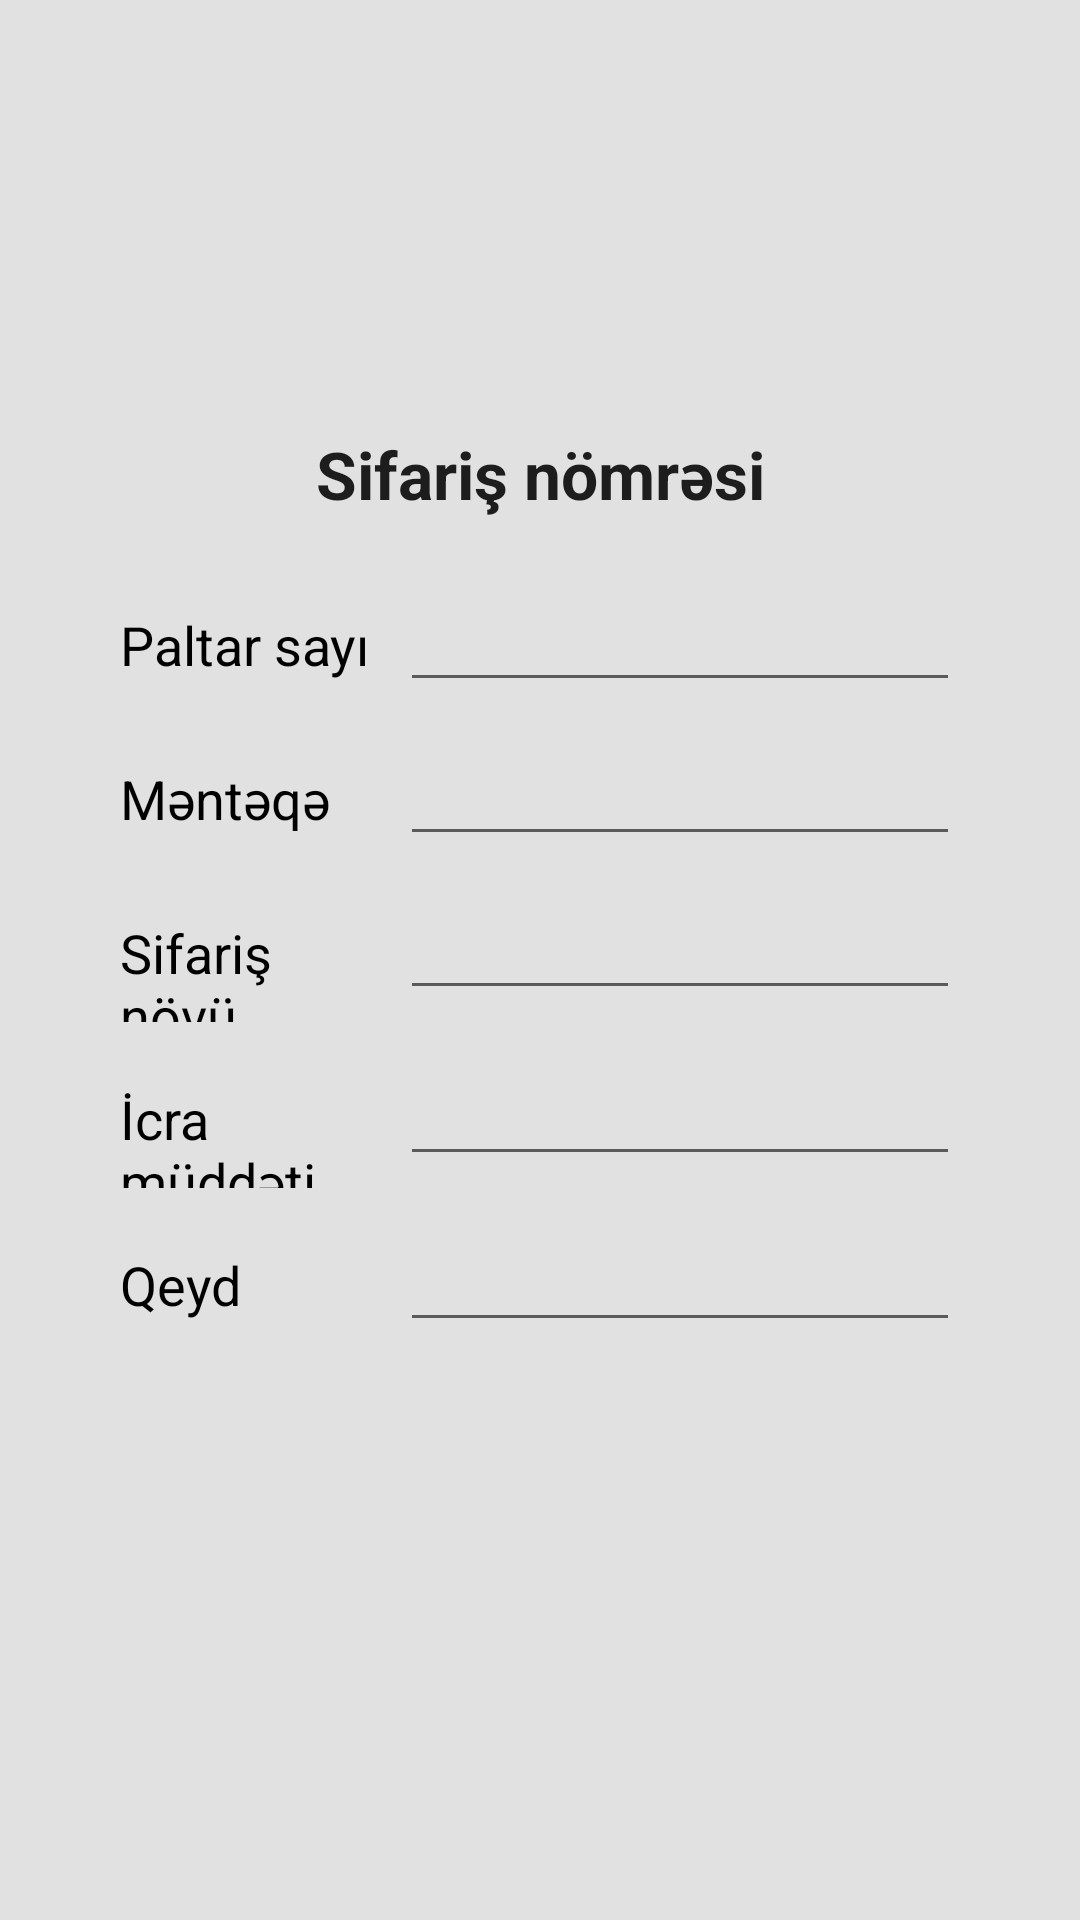

Android layout source for this screen:
<!-- AndroidManifest.xml: application theme AppTheme -->
<!-- res/layout/activity_order_info.xml -->
<?xml version="1.0" encoding="utf-8"?>
<RelativeLayout xmlns:android="http://schemas.android.com/apk/res/android"
    xmlns:app="http://schemas.android.com/apk/res-auto"
    xmlns:tools="http://schemas.android.com/tools"
    android:layout_width="match_parent"
    android:layout_height="match_parent"
    android:background="#e2e1e1"
    tools:context="com.start.laundryapp.OrderInfoActivity">

    <TextView
        android:id="@+id/orderInfo_orderNumber"
        android:layout_width="match_parent"
        android:layout_height="wrap_content"
        android:text="Sifariş nömrəsi"
        android:textAppearance="@style/Base.TextAppearance.AppCompat.Large"
        android:gravity="center"
        android:layout_above="@+id/orderInfoData_ll"
        android:layout_marginTop="10dp"
        android:textStyle="bold"
        />


    <LinearLayout
        android:id="@+id/orderInfoData_ll"
        android:layout_width="match_parent"
        android:layout_height="wrap_content"
        android:layout_marginLeft="40dp"
        android:layout_centerInParent="true"
        android:layout_marginRight="40dp"
        android:layout_marginTop="20dp"
        android:orientation="vertical">

        <LinearLayout
            android:layout_width="match_parent"
            android:layout_height="match_parent"
            android:orientation="horizontal">

            <TextView
                android:layout_width="0dp"
                android:layout_height="wrap_content"
                android:layout_weight="1"
                android:text="@string/makeOrder_clothesCount_et"
                android:textColor="@android:color/black"
                android:textSize="18sp" />

            <TextView
                android:id="@+id/orderInfo_clothesCount_tv"
                style="@style/Widget.AppCompat.AutoCompleteTextView"
                android:layout_width="0dp"
                android:layout_height="wrap_content"
                android:layout_weight="2"
                android:text=""
                android:textColor="#000000"
                android:focusableInTouchMode="false"/>

        </LinearLayout>

        <LinearLayout
            android:id="@+id/clothesCount_ll"
            android:layout_width="match_parent"
            android:layout_height="match_parent"
            android:orientation="horizontal">

        </LinearLayout>


        <LinearLayout
            android:layout_width="match_parent"
            android:layout_height="match_parent"
            android:layout_marginTop="10dp"
            android:orientation="horizontal">

            <TextView
                android:layout_width="0dp"
                android:layout_height="wrap_content"
                android:layout_weight="1"
                android:labelFor="@+id/yenisifarish_menteqe_sp"
                android:text="@string/makeOrder_terminalPoint_tv"
                android:textColor="@android:color/black"
                android:textSize="18sp" />

            <TextView
                android:id="@+id/orderInfo_terminalPoint_tv"
                style="@style/Widget.AppCompat.EditText"
                android:layout_width="0dp"
                android:layout_height="wrap_content"
                android:layout_weight="2"
                android:textColor="#000000"
                android:focusableInTouchMode="false"/>
        </LinearLayout>

        <LinearLayout
            android:layout_width="match_parent"
            android:layout_height="match_parent"
            android:layout_marginTop="10dp"
            android:orientation="horizontal">

            <TextView
                android:layout_width="0dp"
                android:layout_height="wrap_content"
                android:layout_weight="1"
                android:labelFor="@+id/orderInfo_orderType_sp"
                android:text="@string/makeOrder_orderType_tv"
                android:textColor="@android:color/black"
                android:textSize="18sp" />

            <TextView
                android:id="@+id/orderInfo_orderType_tv"
                style="@style/Widget.AppCompat.EditText"
                android:layout_width="0dp"
                android:layout_height="wrap_content"
                android:layout_weight="2"
                android:focusable="false"/>
        </LinearLayout>

        <LinearLayout
            android:id="@+id/orderInfo_execType_ll"
            android:layout_width="match_parent"
            android:layout_height="match_parent"
            android:layout_marginTop="10dp"
            android:orientation="horizontal">

            <TextView
                android:layout_width="0dp"
                android:layout_height="wrap_content"
                android:layout_weight="1"
                android:labelFor="@+id/orderInfo_executionType_sp"
                android:text="@string/makeOrder_executionType_tv"
                android:textColor="@android:color/black"
                android:textSize="18sp" />

            <TextView
                android:id="@+id/orderInfo_executionType_tv"
                style="@style/Widget.AppCompat.EditText"
                android:layout_width="0dp"
                android:layout_height="wrap_content"
                android:layout_weight="2"
                android:textColor="#000000"
                android:focusable="false" />


        </LinearLayout>

        <LinearLayout
            android:layout_width="match_parent"
            android:layout_height="match_parent"
            android:layout_marginTop="10dp"
            android:orientation="horizontal">

            <TextView
                android:id="@+id/orderInfo_note_tv"
                android:layout_width="0dp"
                android:layout_height="wrap_content"
                android:layout_weight="1"
                android:labelFor="@+id/orderInfo_note_et"
                android:text="@string/makeOrder_note_tv"
                android:textColor="@android:color/black"
                android:textSize="18sp" />

            <TextView
                android:id="@+id/orderInfo_note_et"
                android:layout_width="0dp"
                style="@style/Widget.AppCompat.EditText"
                android:layout_height="wrap_content"
                android:layout_weight="2"
                android:maxLines="1"
                android:textColor="#000000"
                android:focusable="false"/>
        </LinearLayout>

    </LinearLayout>

    <Button
        android:id="@+id/orderCancel_btn"
        style="@android:style/Widget.Button.Inset"
        android:layout_width="wrap_content"
        android:layout_height="wrap_content"
        android:layout_below="@+id/orderInfoData_ll"
        android:layout_centerHorizontal="true"
        android:layout_marginTop="10dp"
        android:text="Sifarişi ləğv et"
        android:textColor="@android:color/black"
        android:visibility="gone"/>

    <ImageView
        android:id="@+id/goToPhotosBtn"
        android:layout_width="20dp"
        android:layout_height="20dp"
        android:layout_alignParentEnd="true"
        android:layout_alignParentRight="true"
        android:layout_alignTop="@+id/orderInfoData_ll"
        android:layout_marginEnd="19dp"
        android:layout_marginRight="19dp"
        android:layout_marginTop="13dp"
        android:src="@drawable/rarrow"
        tools:ignore="ContentDescription" />


</RelativeLayout>
<!-- resources referenced by this layout -->
<resources>
  <string name="makeOrder_clothesCount_et">Paltar sayı</string>
  <string name="makeOrder_executionType_tv">İcra müddəti</string>
  <string name="makeOrder_note_tv">Qeyd</string>
  <string name="makeOrder_orderType_tv">Sifariş növü</string>
  <string name="makeOrder_terminalPoint_tv">Məntəqə</string>
  <style name="AppTheme" parent="Theme.AppCompat.Light.DarkActionBar">
          
          <item name="colorPrimary">@color/colorPrimary</item>
          <item name="colorPrimaryDark">@color/colorPrimaryDark</item>
          <item name="colorAccent">@color/colorAccent</item>
      </style>
  <color name="colorPrimary">#3F51B5</color>
  <color name="colorPrimaryDark">#303F9F</color>
  <color name="colorAccent">#FF4081</color>
</resources>
